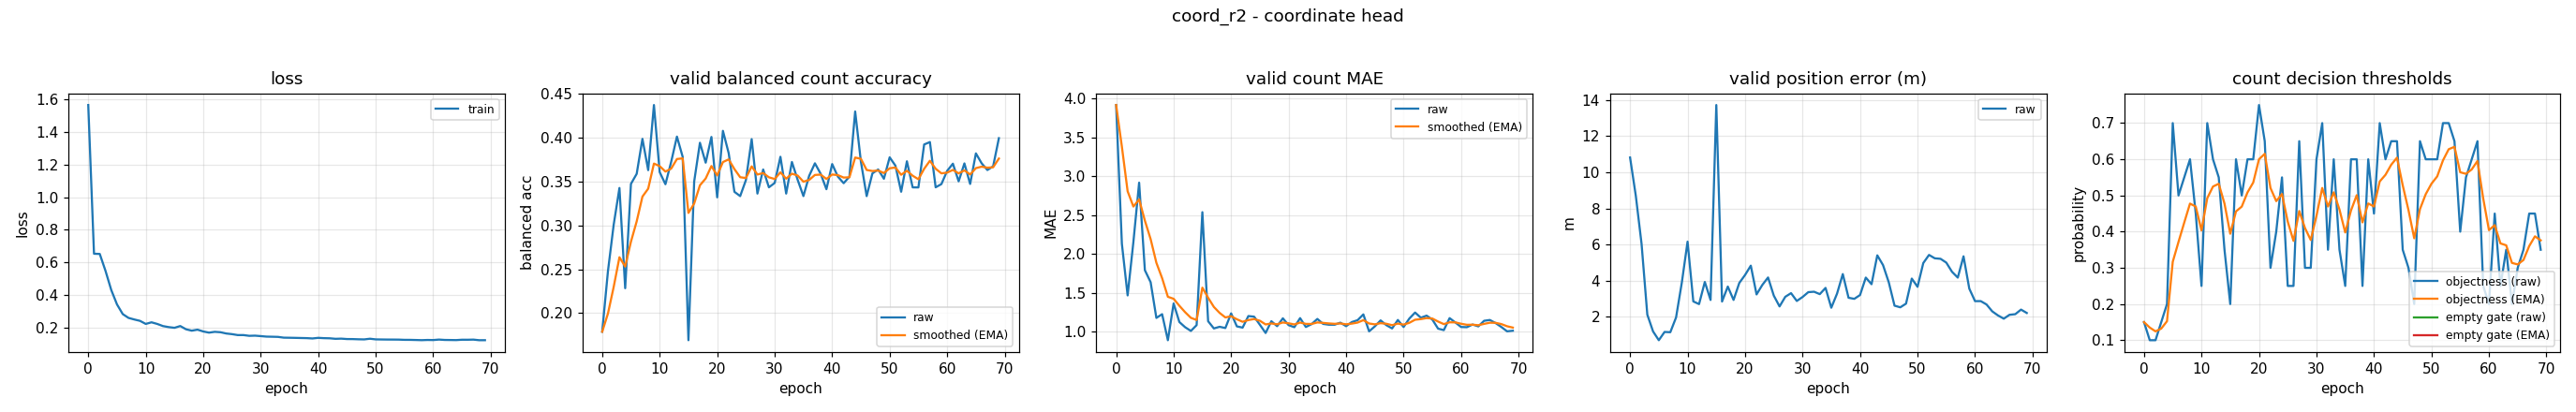

The data file committed next to this chart (first rows):
epoch, train_loss, valid_bal, valid_bal_smoothed, valid_mae, valid_mae_smoothed, valid_error_m, valid_threshold, valid_threshold_smoothed, valid_empty_threshold, valid_empty_threshold_smoothed
0, 1.566, 0.1788, 0.1788, 3.918, 3.918, 10.82, 0.15, 0.15, nan, nan
1, 0.6531, 0.2477, 0.1995, 2.13, 3.381, 8.692, 0.1, 0.135, nan, nan
2, 0.6519, 0.3007, 0.2299, 1.465, 2.807, 6.034, 0.1, 0.1245, nan, nan
3, 0.5481, 0.3426, 0.2637, 2.152, 2.61, 2.116, 0.15, 0.1321, nan, nan
4, 0.4305, 0.2284, 0.2531, 2.918, 2.702, 1.188, 0.2, 0.1525, nan, nan
5, 0.3419, 0.3472, 0.2813, 1.79, 2.429, 0.7014, 0.7, 0.3168, nan, nan
6, 0.2826, 0.3587, 0.3045, 1.636, 2.191, 1.159, 0.5, 0.3717, nan, nan
7, 0.2593, 0.3985, 0.3327, 1.176, 1.886, 1.144, 0.55, 0.4252, nan, nan
8, 0.2496, 0.3629, 0.3418, 1.223, 1.687, 1.961, 0.6, 0.4776, nan, nan
9, 0.2411, 0.4371, 0.3704, 0.8883, 1.448, 3.886, 0.45, 0.4694, nan, nan
10, 0.2223, 0.3607, 0.3675, 1.362, 1.422, 6.157, 0.25, 0.4035, nan, nan
11, 0.2322, 0.3468, 0.3613, 1.122, 1.332, 2.848, 0.7, 0.4925, nan, nan
12, 0.2222, 0.3724, 0.3646, 1.056, 1.249, 2.7, 0.6, 0.5247, nan, nan
13, 0.209, 0.4011, 0.3756, 1.008, 1.177, 3.926, 0.55, 0.5323, nan, nan
14, 0.2026, 0.3781, 0.3763, 1.082, 1.148, 2.93, 0.35, 0.4776, nan, nan
15, 0.1984, 0.1691, 0.3142, 2.537, 1.565, 13.72, 0.2, 0.3943, nan, nan
16, 0.2093, 0.3499, 0.3249, 1.133, 1.435, 2.844, 0.6, 0.456, nan, nan
17, 0.1895, 0.3941, 0.3457, 1.04, 1.317, 3.671, 0.5, 0.4692, nan, nan
18, 0.1808, 0.3714, 0.3534, 1.061, 1.24, 2.931, 0.6, 0.5085, nan, nan
19, 0.187, 0.4007, 0.3676, 1.045, 1.182, 3.872, 0.6, 0.5359, nan, nan
20, 0.176, 0.3319, 0.3569, 1.234, 1.197, 4.312, 0.75, 0.6001, nan, nan
21, 0.1687, 0.4077, 0.3721, 1.066, 1.158, 4.829, 0.65, 0.6151, nan, nan
22, 0.1738, 0.3823, 0.3752, 1.051, 1.126, 3.236, 0.3, 0.5206, nan, nan
23, 0.1713, 0.3382, 0.3641, 1.199, 1.148, 3.759, 0.4, 0.4844, nan, nan
24, 0.1635, 0.3333, 0.3549, 1.191, 1.161, 4.174, 0.55, 0.5041, nan, nan
25, 0.1596, 0.3516, 0.3539, 1.088, 1.139, 3.168, 0.25, 0.4279, nan, nan
26, 0.1538, 0.3983, 0.3672, 0.9814, 1.092, 2.571, 0.25, 0.3745, nan, nan
27, 0.1538, 0.3362, 0.3579, 1.133, 1.104, 3.105, 0.65, 0.4571, nan, nan
28, 0.1492, 0.3637, 0.3596, 1.069, 1.094, 3.306, 0.3, 0.41, nan, nan
29, 0.1503, 0.3433, 0.3547, 1.17, 1.117, 2.874, 0.3, 0.377, nan, nan
30, 0.1475, 0.3483, 0.3528, 1.082, 1.106, 3.092, 0.6, 0.4439, nan, nan
31, 0.1444, 0.3781, 0.3604, 1.056, 1.091, 3.362, 0.7, 0.5207, nan, nan
32, 0.1436, 0.3362, 0.3531, 1.173, 1.116, 3.385, 0.35, 0.4695, nan, nan
33, 0.1427, 0.3722, 0.3589, 1.059, 1.099, 3.253, 0.6, 0.5087, nan, nan
34, 0.138, 0.3518, 0.3568, 1.096, 1.098, 3.596, 0.35, 0.4611, nan, nan
35, 0.1374, 0.3333, 0.3497, 1.162, 1.117, 2.499, 0.25, 0.3977, nan, nan
36, 0.1367, 0.3564, 0.3517, 1.098, 1.111, 3.281, 0.6, 0.4584, nan, nan
37, 0.1359, 0.3707, 0.3574, 1.088, 1.104, 4.363, 0.6, 0.5009, nan, nan
38, 0.1351, 0.3588, 0.3578, 1.088, 1.099, 3.051, 0.25, 0.4256, nan, nan
39, 0.1331, 0.3412, 0.3528, 1.114, 1.104, 2.991, 0.6, 0.4779, nan, nan
40, 0.1368, 0.3698, 0.3579, 1.069, 1.093, 3.202, 0.45, 0.4696, nan, nan
41, 0.1349, 0.3555, 0.3572, 1.122, 1.102, 4.168, 0.7, 0.5387, nan, nan
42, 0.134, 0.348, 0.3544, 1.146, 1.115, 3.801, 0.6, 0.5571, nan, nan
43, 0.1309, 0.3555, 0.3548, 1.221, 1.147, 5.399, 0.65, 0.585, nan, nan
44, 0.132, 0.4297, 0.3772, 1.003, 1.104, 4.859, 0.65, 0.6045, nan, nan
45, 0.1295, 0.3725, 0.3758, 1.066, 1.093, 3.904, 0.35, 0.5281, nan, nan
46, 0.1292, 0.3333, 0.3631, 1.144, 1.108, 2.613, 0.3, 0.4597, nan, nan
47, 0.1279, 0.3592, 0.3619, 1.082, 1.1, 2.522, 0.2, 0.3818, nan, nan
48, 0.1272, 0.3637, 0.3624, 1.04, 1.082, 2.727, 0.65, 0.4622, nan, nan
49, 0.1314, 0.3531, 0.3596, 1.149, 1.102, 4.113, 0.6, 0.5036, nan, nan
50, 0.1274, 0.3775, 0.365, 1.059, 1.089, 3.657, 0.6, 0.5325, nan, nan
51, 0.1268, 0.368, 0.3659, 1.168, 1.113, 4.972, 0.6, 0.5528, nan, nan
52, 0.1263, 0.3383, 0.3576, 1.245, 1.152, 5.422, 0.7, 0.5969, nan, nan
53, 0.1262, 0.373, 0.3622, 1.178, 1.16, 5.235, 0.7, 0.6278, nan, nan
54, 0.1259, 0.3433, 0.3566, 1.205, 1.173, 5.207, 0.65, 0.6345, nan, nan
55, 0.1246, 0.3432, 0.3526, 1.154, 1.168, 4.997, 0.4, 0.5641, nan, nan
56, 0.1244, 0.3922, 0.3644, 1.037, 1.129, 4.487, 0.55, 0.5599, nan, nan
57, 0.1236, 0.3949, 0.3736, 1.019, 1.096, 4.167, 0.6, 0.5719, nan, nan
58, 0.1225, 0.3434, 0.3645, 1.173, 1.119, 5.344, 0.65, 0.5954, nan, nan
59, 0.1238, 0.347, 0.3593, 1.117, 1.118, 3.559, 0.25, 0.4917, nan, nan
... 10 more rows
